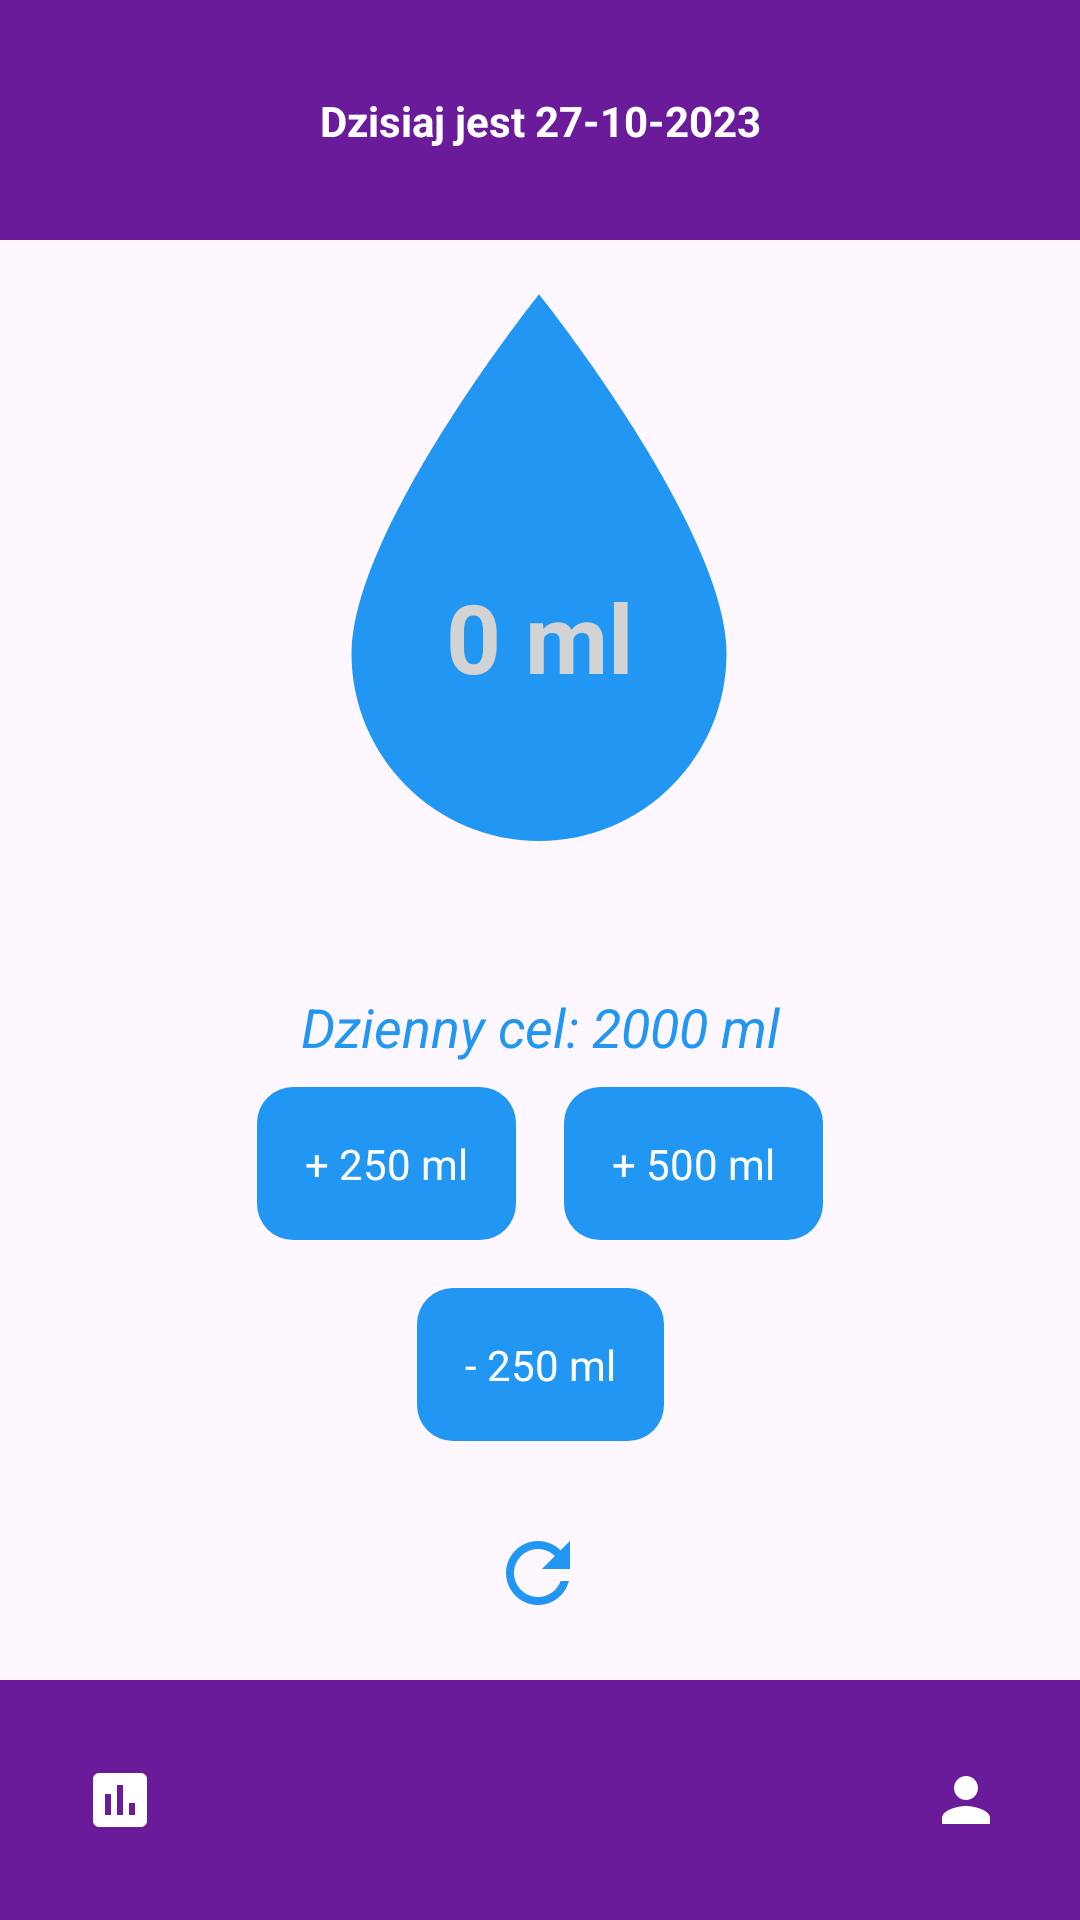

Write the Android layout XML for this screen, with the resource values it uses.
<!-- AndroidManifest.xml: application theme Theme.ApkaNawadnianie -->
<!-- res/layout/fragment_first.xml -->
<?xml version="1.0" encoding="utf-8"?>
<androidx.constraintlayout.widget.ConstraintLayout xmlns:android="http://schemas.android.com/apk/res/android"
    xmlns:app="http://schemas.android.com/apk/res-auto"
    xmlns:tools="http://schemas.android.com/tools"
    android:layout_width="match_parent"
    android:layout_height="match_parent"
    tools:context=".FirstFragment">

    <View
        android:id="@+id/top_strip"
        android:layout_width="match_parent"
        android:layout_height="80dp"
        android:background="@color/purple_strip"
        app:layout_constraintTop_toTopOf="parent" />

    <ImageView
        android:id="@+id/close_app_btn"
        android:layout_width="48dp"
        android:layout_height="48dp"
        android:src="@drawable/ic_close"
        android:padding="12dp"
        android:layout_marginStart="16dp"
        android:background="?attr/selectableItemBackgroundBorderless"
        android:clickable="true"
        android:focusable="true"
        app:layout_constraintStart_toStartOf="parent"
        app:layout_constraintTop_toTopOf="@+id/top_strip"
        app:layout_constraintBottom_toBottomOf="@+id/top_strip"
        android:contentDescription="Close application" />

    <TextView
        android:id="@+id/current_date_text"
        android:layout_width="wrap_content"
        android:layout_height="wrap_content"
        android:text="Dzisiaj jest 27-10-2023"
        android:textColor="@android:color/white"
        android:textSize="14sp"
        android:textStyle="bold"
        android:clickable="true"
        android:focusable="true"
        android:background="?attr/selectableItemBackground"
        android:padding="8dp"
        app:layout_constraintTop_toTopOf="@+id/top_strip"
        app:layout_constraintBottom_toBottomOf="@+id/top_strip"
        app:layout_constraintStart_toEndOf="@+id/close_app_btn"
        app:layout_constraintEnd_toStartOf="@+id/language_btn" />

    <ImageView
        android:id="@+id/language_btn"
        android:layout_width="48dp"
        android:layout_height="48dp"
        android:src="@drawable/ic_planet"
        android:padding="12dp"
        android:layout_marginEnd="16dp"
        android:background="?attr/selectableItemBackgroundBorderless"
        android:clickable="true"
        android:focusable="true"
        app:layout_constraintEnd_toEndOf="parent"
        app:layout_constraintTop_toTopOf="@+id/top_strip"
        app:layout_constraintBottom_toBottomOf="@+id/top_strip"
        android:contentDescription="Language selection" />

    <ImageView
        android:id="@+id/water_drop"
        android:layout_width="250dp"
        android:layout_height="250dp"
        android:contentDescription="Water drop icon"
        android:src="@drawable/drop_background"
        app:layout_constraintBottom_toBottomOf="parent"
        app:layout_constraintEnd_toEndOf="parent"
        app:layout_constraintHorizontal_bias="0.496"
        app:layout_constraintStart_toStartOf="parent"
        app:layout_constraintTop_toTopOf="parent"
        app:layout_constraintVertical_bias="0.185" />

    <TextView
        android:id="@+id/water_count_text"
        android:layout_width="wrap_content"
        android:layout_height="wrap_content"
        android:text="0 ml"
        android:textColor="@color/light_gray"
        android:textSize="32sp"
        android:textStyle="bold"
        app:layout_constraintBottom_toBottomOf="@+id/water_drop"
        app:layout_constraintEnd_toEndOf="@+id/water_drop"
        app:layout_constraintStart_toStartOf="@+id/water_drop"
        app:layout_constraintTop_toTopOf="@+id/water_drop"
        android:layout_marginTop="30dp"/>

    <TextView
        android:id="@+id/daily_goal_text"
        android:layout_width="wrap_content"
        android:layout_height="wrap_content"
        android:text="Dzienny cel: 2000 ml"
        android:textColor="@color/water_blue"
        android:textSize="18sp"
        android:textStyle="italic"
        android:layout_marginTop="8dp"
        app:layout_constraintTop_toBottomOf="@+id/water_drop"
        app:layout_constraintStart_toStartOf="parent"
        app:layout_constraintEnd_toEndOf="parent" />

    <LinearLayout
        android:id="@+id/button_container"
        android:layout_width="wrap_content"
        android:layout_height="wrap_content"
        android:layout_marginTop="8dp"
        android:orientation="horizontal"
        app:layout_constraintEnd_toEndOf="parent"
        app:layout_constraintStart_toStartOf="parent"
        app:layout_constraintTop_toBottomOf="@+id/daily_goal_text">

        <TextView
            android:id="@+id/add_250_btn"
            android:layout_width="wrap_content"
            android:layout_height="wrap_content"
            android:layout_marginEnd="16dp"
            android:background="@drawable/button_rounded"
            android:clickable="true"
            android:focusable="true"
            android:padding="16dp"
            android:text="+ 250 ml"
            android:textColor="@android:color/white" />

        <TextView
            android:id="@+id/add_500_btn"
            android:layout_width="wrap_content"
            android:layout_height="wrap_content"
            android:background="@drawable/button_rounded"
            android:clickable="true"
            android:focusable="true"
            android:padding="16dp"
            android:text="+ 500 ml"
            android:textColor="@android:color/white" />
    </LinearLayout>

    <TextView
        android:id="@+id/remove_250_btn"
        android:layout_width="wrap_content"
        android:layout_height="wrap_content"
        android:text="- 250 ml"
        android:textColor="@android:color/white"
        android:background="@drawable/button_rounded"
        android:padding="16dp"
        android:layout_marginTop="16dp"
        android:clickable="true"
        android:focusable="true"
        app:layout_constraintTop_toBottomOf="@+id/button_container"
        app:layout_constraintStart_toStartOf="parent"
        app:layout_constraintEnd_toEndOf="parent" />

    <ImageView
        android:id="@+id/reset_btn"
        android:layout_width="48dp"
        android:layout_height="48dp"
        android:layout_marginTop="20dp"
        android:background="?attr/selectableItemBackgroundBorderless"
        android:clickable="true"
        android:contentDescription="Reset water counter"
        android:focusable="true"
        android:padding="8dp"
        android:src="@drawable/ic_reset"
        app:layout_constraintEnd_toEndOf="parent"
        app:layout_constraintHorizontal_bias="0.498"
        app:layout_constraintStart_toStartOf="parent"
        app:layout_constraintTop_toBottomOf="@+id/remove_250_btn" />

    <View
        android:id="@+id/bottom_strip"
        android:layout_width="match_parent"
        android:layout_height="80dp"
        android:background="@color/purple_strip"
        app:layout_constraintBottom_toBottomOf="parent" />

    <ImageView
        android:id="@+id/chart_btn"
        android:layout_width="48dp"
        android:layout_height="48dp"
        android:src="@drawable/ic_chart"
        android:padding="12dp"
        android:layout_marginStart="16dp"
        android:background="?attr/selectableItemBackgroundBorderless"
        android:clickable="true"
        android:focusable="true"
        app:layout_constraintStart_toStartOf="parent"
        app:layout_constraintTop_toTopOf="@+id/bottom_strip"
        app:layout_constraintBottom_toBottomOf="@+id/bottom_strip"
        android:contentDescription="View statistics" />

    <ImageView
        android:id="@+id/person_btn"
        android:layout_width="48dp"
        android:layout_height="48dp"
        android:background="?attr/selectableItemBackgroundBorderless"
        android:clickable="true"
        android:contentDescription="User profile"
        android:focusable="true"
        android:padding="12dp"
        android:src="@drawable/ic_person"
        app:layout_constraintBottom_toBottomOf="@+id/bottom_strip"
        app:layout_constraintEnd_toEndOf="parent"
        app:layout_constraintHorizontal_bias="0.955"
        app:layout_constraintStart_toStartOf="parent"
        app:layout_constraintTop_toTopOf="@+id/bottom_strip" />

</androidx.constraintlayout.widget.ConstraintLayout>
<!-- resources referenced by this layout -->
<resources>
  <color name="light_gray">#D3D3D3</color>
  <color name="purple_strip">#6A1B9A</color>
  <color name="water_blue">#2196F3</color>
  <!-- drawable button_rounded (drawable) -->
  <?xml version="1.0" encoding="utf-8"?>
  <shape xmlns:android="http://schemas.android.com/apk/res/android"
      android:shape="rectangle">
      <solid android:color="@color/water_blue" />
      <corners android:radius="12dp" />
  </shape>
  <!-- drawable drop_background (drawable) -->
  <?xml version="1.0" encoding="utf-8"?>
  <vector xmlns:android="http://schemas.android.com/apk/res/android"
      android:width="200dp"
      android:height="200dp"
      android:viewportWidth="24"
      android:viewportHeight="24">
      <path
          android:fillColor="@color/water_blue"
          android:pathData="M12,2.5C12,2.5 6,10 6,14C6,17.31 8.69,20 12,20C15.31,20 18,17.31 18,14C18,10 12,2.5 12,2.5Z" />
  </vector>
  <!-- drawable ic_chart (drawable) -->
  <?xml version="1.0" encoding="utf-8"?>
  <vector xmlns:android="http://schemas.android.com/apk/res/android"
      android:width="24dp"
      android:height="24dp"
      android:viewportWidth="24"
      android:viewportHeight="24">
      <path
          android:fillColor="@android:color/white"
          android:pathData="M19,3H5C3.9,3,3,3.9,3,5v14c0,1.1,0.9,2,2,2h14c1.1,0,2,-0.9,2,-2V5C21,3.9,20.1,3,19,3z M9,17H7v-7h2V17z M13,17h-2V7h2V17z M17,17h-2v-4h2V17z" />
  </vector>
  <!-- drawable ic_person (drawable) -->
  <?xml version="1.0" encoding="utf-8"?>
  <vector xmlns:android="http://schemas.android.com/apk/res/android"
      android:width="24dp"
      android:height="24dp"
      android:viewportWidth="24"
      android:viewportHeight="24">
      <path
          android:fillColor="@android:color/white"
          android:pathData="M12,12c2.21,0 4,-1.79 4,-4s-1.79,-4 -4,-4 -4,1.79 -4,4 1.79,4 4,4z M12,14c-2.67,0 -8,1.34 -8,4v2h16v-2C20,15.34 14.67,14 12,14z" />
  </vector>
  <!-- drawable ic_reset (drawable) -->
  <?xml version="1.0" encoding="utf-8"?>
  <vector xmlns:android="http://schemas.android.com/apk/res/android"
      android:width="24dp"
      android:height="24dp"
      android:viewportWidth="24"
      android:viewportHeight="24">
      <path
          android:fillColor="@color/water_blue"
          android:pathData="M17.65,6.35C16.2,4.9 14.21,4 12,4c-4.42,0 -7.99,3.58 -7.99,8s3.57,8 7.99,8c3.73,0 6.84,-2.55 7.73,-6h-2.08c-0.82,2.33 -3.04,4 -5.65,4 -3.31,0 -6,-2.69 -6,-6s2.69,-6 6,-6c1.66,0 3.14,0.69 4.22,1.78L13,11h7V4l-2.35,2.35z" />
  </vector>
  <style name="Theme.ApkaNawadnianie" parent="Base.Theme.ApkaNawadnianie" />
  <style name="Base.Theme.ApkaNawadnianie" parent="Theme.Material3.DayNight.NoActionBar">
          
          
      </style>
</resources>
